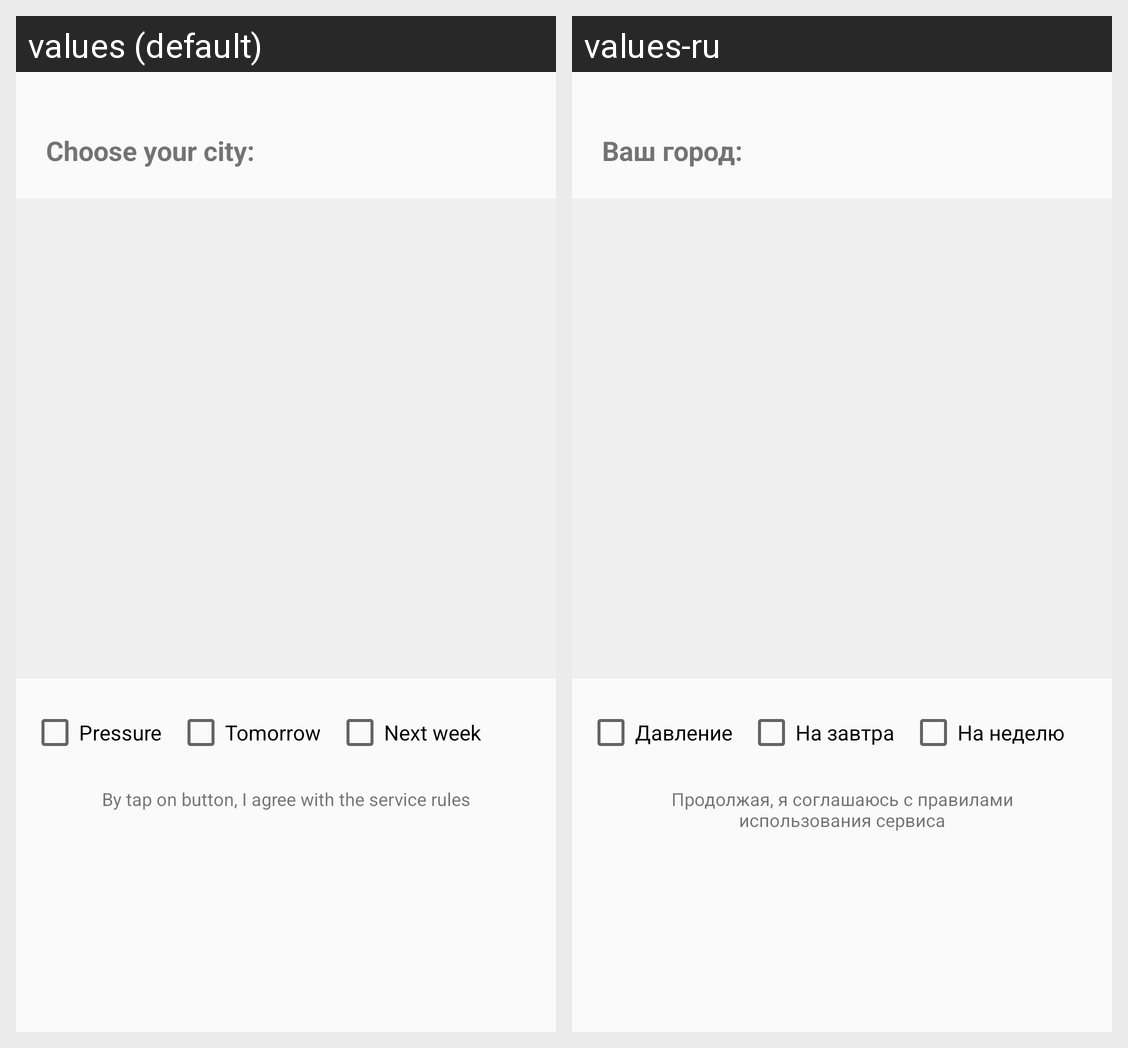

Translations of the strings shown on this Android screen, per locale in the grid:
Android screen res/layout/fragment_welcome.xml rendered under 2 locales, left to right: values (default), values-ru. Device: Nexus 5 (rendered at 1080×1920; each locale shown at half size, 540×960, under a caption strip naming it); theme AppTheme.
Strings drawn on this screen, with the default value and each locale's value (text and hints the layout hard-codes, and strings that could not be matched under every locale, appear in the picture but are not listed):

welcome_city_label
  values: Choose your city:
  values-ru: Ваш город:

atmosphere_pressure
  values: Pressure
  values-ru: Давление

tomorrow
  values: Tomorrow
  values-ru: На завтра

next_week
  values: Next week
  values-ru: На неделю

welcome_agreements
  values: By tap on button, I agree with the service rules
  values-ru: Продолжая, я соглашаюсь с правилами использования сервиса
